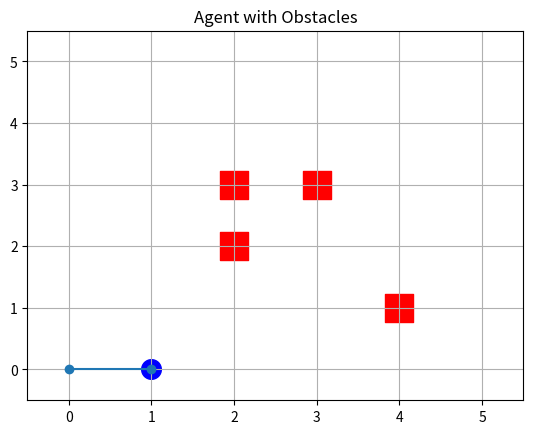
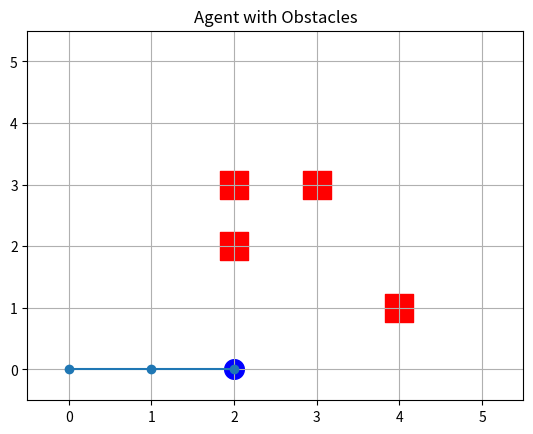
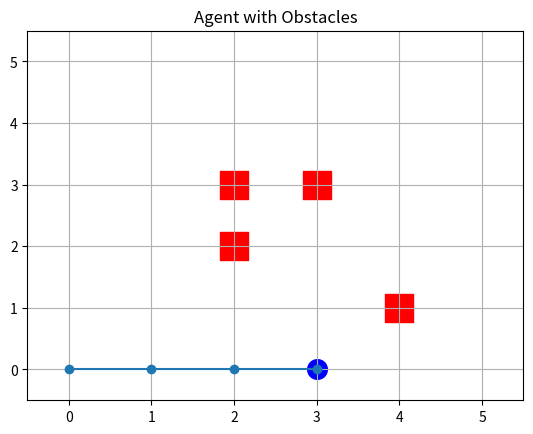
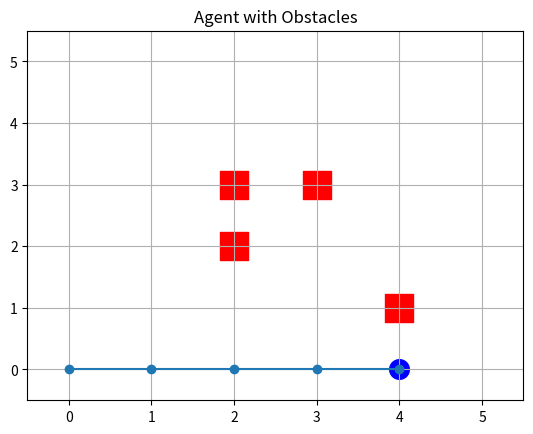
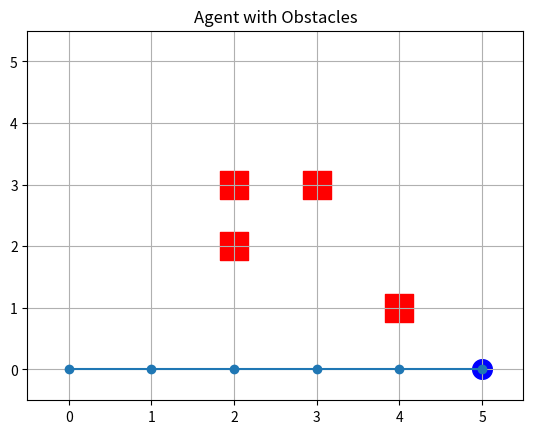
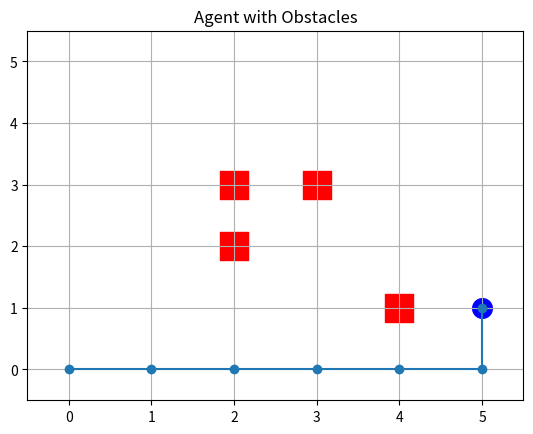
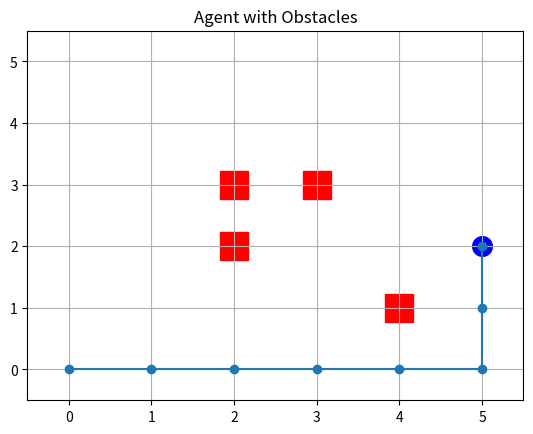
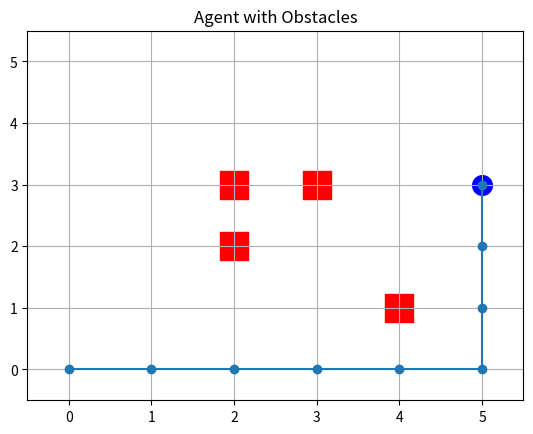
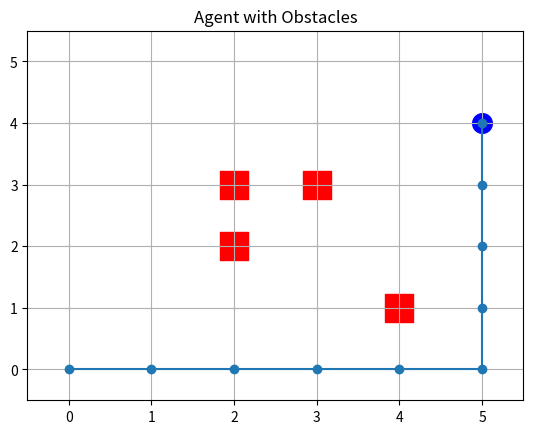
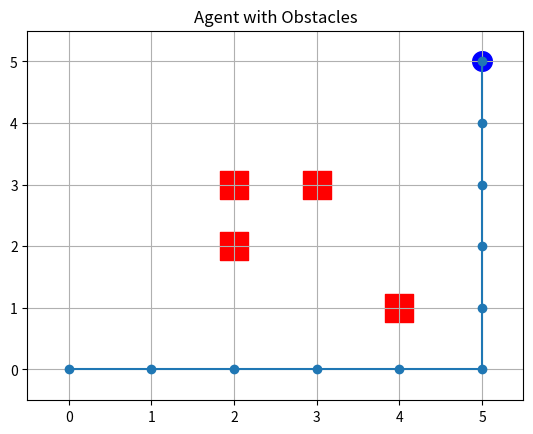

Source code (Python) for these figures, in order:
import matplotlib.pyplot as plt
import time

# ======================
# GRID AYARLARI
# ======================
GRID_SIZE = 6

# ENGELLER (x, y)
OBSTACLES = [(2, 2), (2, 3), (3, 3), (4, 1)]

# ======================
# AGENT SINIFI
# ======================
class Agent:
    def __init__(self, x=0, y=0):
        self.x = x
        self.y = y
        self.path = [(x, y)]

    def can_move(self, x, y):
        if x < 0 or y < 0 or x >= GRID_SIZE or y >= GRID_SIZE:
            return False
        if (x, y) in OBSTACLES:
            return False
        return True

    def move(self):
        # önce sağa dene
        if self.can_move(self.x + 1, self.y):
            self.x += 1
        # sağ olmazsa yukarı dene
        elif self.can_move(self.x, self.y + 1):
            self.y += 1
        else:
            print("NO MOVE")
            return

        self.path.append((self.x, self.y))


# ======================
# GRAFIK
# ======================
def render(agent):
    plt.clf()

    plt.xticks(range(GRID_SIZE))
    plt.yticks(range(GRID_SIZE))
    plt.grid(True)

    # ENGELLER
    for ox, oy in OBSTACLES:
        plt.scatter(ox, oy, c="red", s=400, marker="s")

    # AGENT YOLU
    xs = [p[0] for p in agent.path]
    ys = [p[1] for p in agent.path]
    plt.plot(xs, ys, marker="o")

    # AGENT
    plt.scatter(agent.x, agent.y, c="blue", s=200)

    plt.xlim(-0.5, GRID_SIZE - 0.5)
    plt.ylim(-0.5, GRID_SIZE - 0.5)
    plt.title("Agent with Obstacles")

    plt.pause(0.4)


# ======================
# MAIN
# ======================
def main():
    plt.ion()
    agent = Agent()

    for _ in range(20):
        agent.move()
        render(agent)

    plt.ioff()
    plt.show()


if __name__ == "__main__":
    main()
